The GitHub repository FootOfTheFoot/garlic-grape-classifier contains a labelled image folder "Project_dataset_updated_split_OT" with 4 categories: garlic bulb, garlic clove, green grape, other grape. Examples follow, each with its label.

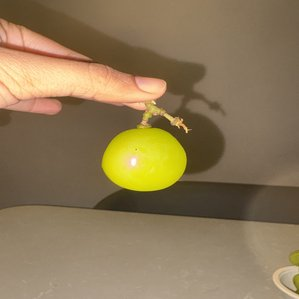
Label: green grape

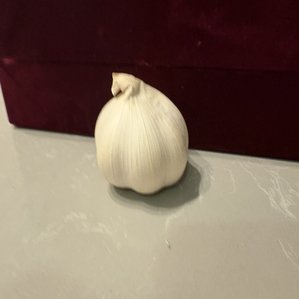
Label: garlic bulb

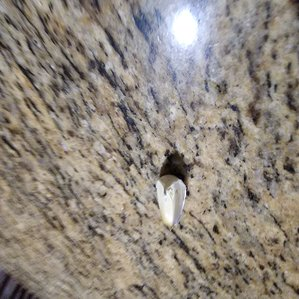
Label: garlic clove

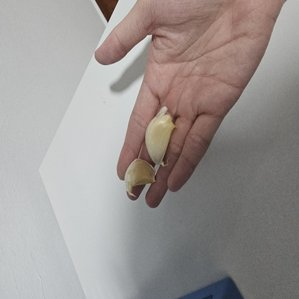
Label: garlic clove

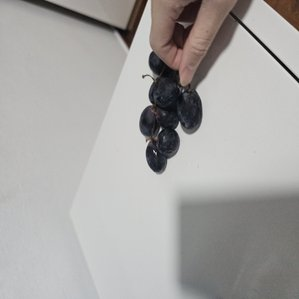
Label: other grape

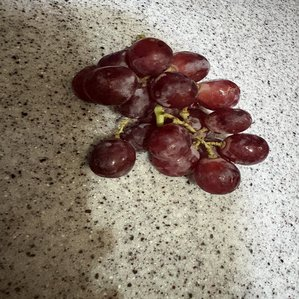
Label: other grape
